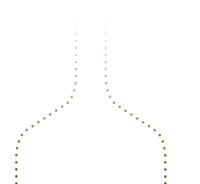
t = 0.00 s
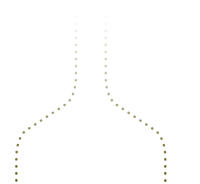
t = 2.50 s
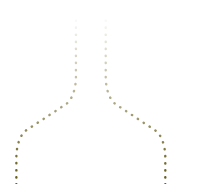
t = 5.00 s
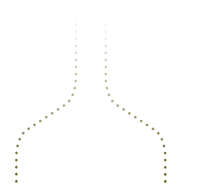
t = 7.50 s

The animated SVG that drew these frames (rendered in a browser with its animation timeline set to each time). Animation: 1 CSS @keyframes rule; one cycle of 10.00 s, repeats indefinitely.

<svg viewBox="0 0 152 424" fill="none" class="CubeSchema_CubeSchema__svg--desktop__fDVWm" xmlns="http://www.w3.org/2000/svg" style="transform: rotate(90deg);">
  <style>
    .output-lines-3-curved_svg__scheme-dash-animated path {
      stroke-dashoffset: 200; /* Adjusted the value to ensure animation starts from the beginning */
      animation: dash 10s linear infinite;
    }

    @keyframes dash {
      to {
        stroke-dashoffset: 0;
      }
    }
  </style>
  
  <g class="output-lines-3-curved_svg__scheme-dash-animated output" stroke="#605812" stroke-dasharray="0.24 5.6" stroke-linecap="round" stroke-linejoin="round" stroke-width="2" mask="url(#output-lines-3-curved_svg__fade_5)">
    <path d="M -23.356 200.632 L 63.46 200.632 C 73.735 200.632 82.87 197.271 86.18 192.271 L 107.778 159.654 C 111.088 154.655 120.223 151.293 130.498 151.293 L 152.644 151.293 M -23.356 225.302 L 63.415 225.302 C 73.712 225.302 82.862 228.677 86.155 233.692 L 107.542 266.251 C 110.835 271.265 119.984 274.641 130.281 274.641 L 152.644 274.641"></path>
    <path d="M-24 80h176M-24 340h176" stroke="transparent"></path>
  </g>
  
  <defs>
    <linearGradient id="output-lines-3-curved_svg__gradient_5" x2="1">
      <stop offset="0" stop-color="#fff" stop-opacity="0"></stop>
      <stop offset="0.2" stop-color="#fff" stop-opacity="0"></stop>
      <stop offset="1" stop-color="#fff"></stop>
    </linearGradient>
    
    <mask id="output-lines-3-curved_svg__fade_5" maskContentUnits="objectBoundingBox">
      <path fill="url(#output-lines-3-curved_svg__gradient_5)" d="M0 0h1v1H0z"></path>
    </mask>
  </defs>
</svg>
